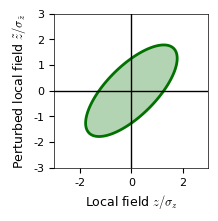
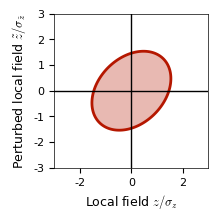
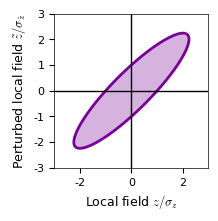

Recreate these plots in Python, in order.
# %%
"""
    This script generates an ellipse figure satisfying the equation:
    x^2 + y^2 - 2*rho*x*y = sqrt(1 - rho^2)
-------------------------------------------------------------------------------
created on:
    Mon 5 Jan 2026
-------------------------------------------------------------------------------
last change:
    Mon 5 Jan 2026
-------------------------------------------------------------------------------
notes:
    The parameter rho controls the shape of the ellipse.
    For |rho| < 1, the equation describes an ellipse rotated 45 degrees.
    As rho -> 1, the ellipse becomes more elongated along the y=x diagonal.
-------------------------------------------------------------------------------
contributors:
    Jose:
        name:       Jose Betancourt
        email:      jose.betancourtvalencia@yale.edu
-------------------------------------------------------------------------------
"""
import numpy as np
import matplotlib.pyplot as plt
import matplotlib as mpl
import logging

plt.rcParams.update({
    'text.usetex': False,  # keep LaTeX off globally
    'mathtext.fontset': 'cm',   # or 'stixsans' for sans-serif
    'mathtext.rm': 'Helvetica',
    'mathtext.it': 'Helvetica:italic',
    'mathtext.bf': 'Helvetica:bold',
    'font.family': 'Helvetica',
    'axes.labelsize': 9,
    'xtick.labelsize': 8,
    'ytick.labelsize': 8,
    'legend.fontsize': 8,
    'axes.linewidth': 0.5,   # thin axis lines for publication
    'pdf.fonttype': 42,      # ensures text stays as text in Illustrator
    'ps.fonttype': 42,       # same for PostScript
})

mpl.rcParams['figure.dpi'] = 300

logging.getLogger("fontTools").setLevel(logging.ERROR)
logging.getLogger("matplotlib.backends.backend_pdf").setLevel(logging.ERROR)

con_colors = np.array([[0, 77, 128], [181, 23, 0], [1, 113, 0], [242, 112, 0], 
                   [120, 0, 150], [0, 168, 157], [203, 41, 123], [0, 0, 0]])/255

# Nature figure size
width = 2.
height = 2.

#------------------------------------------------------------------------------
# ELLIPSE EQUATION: x^2 + y^2 - 2*rho*x*y = sqrt(1 - rho^2)
#------------------------------------------------------------------------------
lim = 3.
R = 1.5

means = np.array([1., 9.5, 1.])
second_moments = np.array([100., 100., 400.])
eps = 10.

rho_vals = (1.+(eps**2)*means/second_moments)**(-.5)
colors = [con_colors[2], con_colors[1], con_colors[4]]

def draw_ellipse(R, rho, ax, color):
    # Create meshgrid
    xx = np.linspace(-lim, lim, 400)
    yy = np.linspace(-lim, lim, 400)
    X, Y = np.meshgrid(xx, yy)

    # Evaluate the left-hand side of the equation: x^2 + y^2 - 2*rho*x*y
    Z = X**2 + Y**2 - 2*rho*X*Y

    # The right-hand side is R^2*sqrt(1 - rho^2)
    level = (R**2)*np.sqrt(1 - rho**2)

    # Fill the ellipse interior (where Z <= level)
    ax.contourf(X, Y, Z, levels=[0, level], colors=[color], alpha=0.3)

    # Draw the ellipse outline
    ax.contour(X, Y, Z, levels=[level], colors=[color], linewidths=2)

for i in range(3):
    # Set up figure
    fig, ax = plt.subplots(figsize=(width, height))
    
    # Draw ellipses
    draw_ellipse(R, rho_vals[i], ax, colors[i])

    # Draw coordinate axes (dashed lines through origin)
    ax.plot([-lim, lim], [0., 0.], c='k', lw=1)
    ax.plot([0., 0.], [-lim, lim], c='k', lw=1)
    
    # Labels
    ax.set_xlabel('Local field $z/\sigma_z$')
    ax.set_ylabel('Perturbed local field $\\tilde{z}/\sigma_{\\tilde{z}}$')
    
    ax.set_xlim(-lim, lim)
    ax.set_ylim(-lim, lim)
    ax.set_aspect('equal')
    
    plt.show()


# %%
